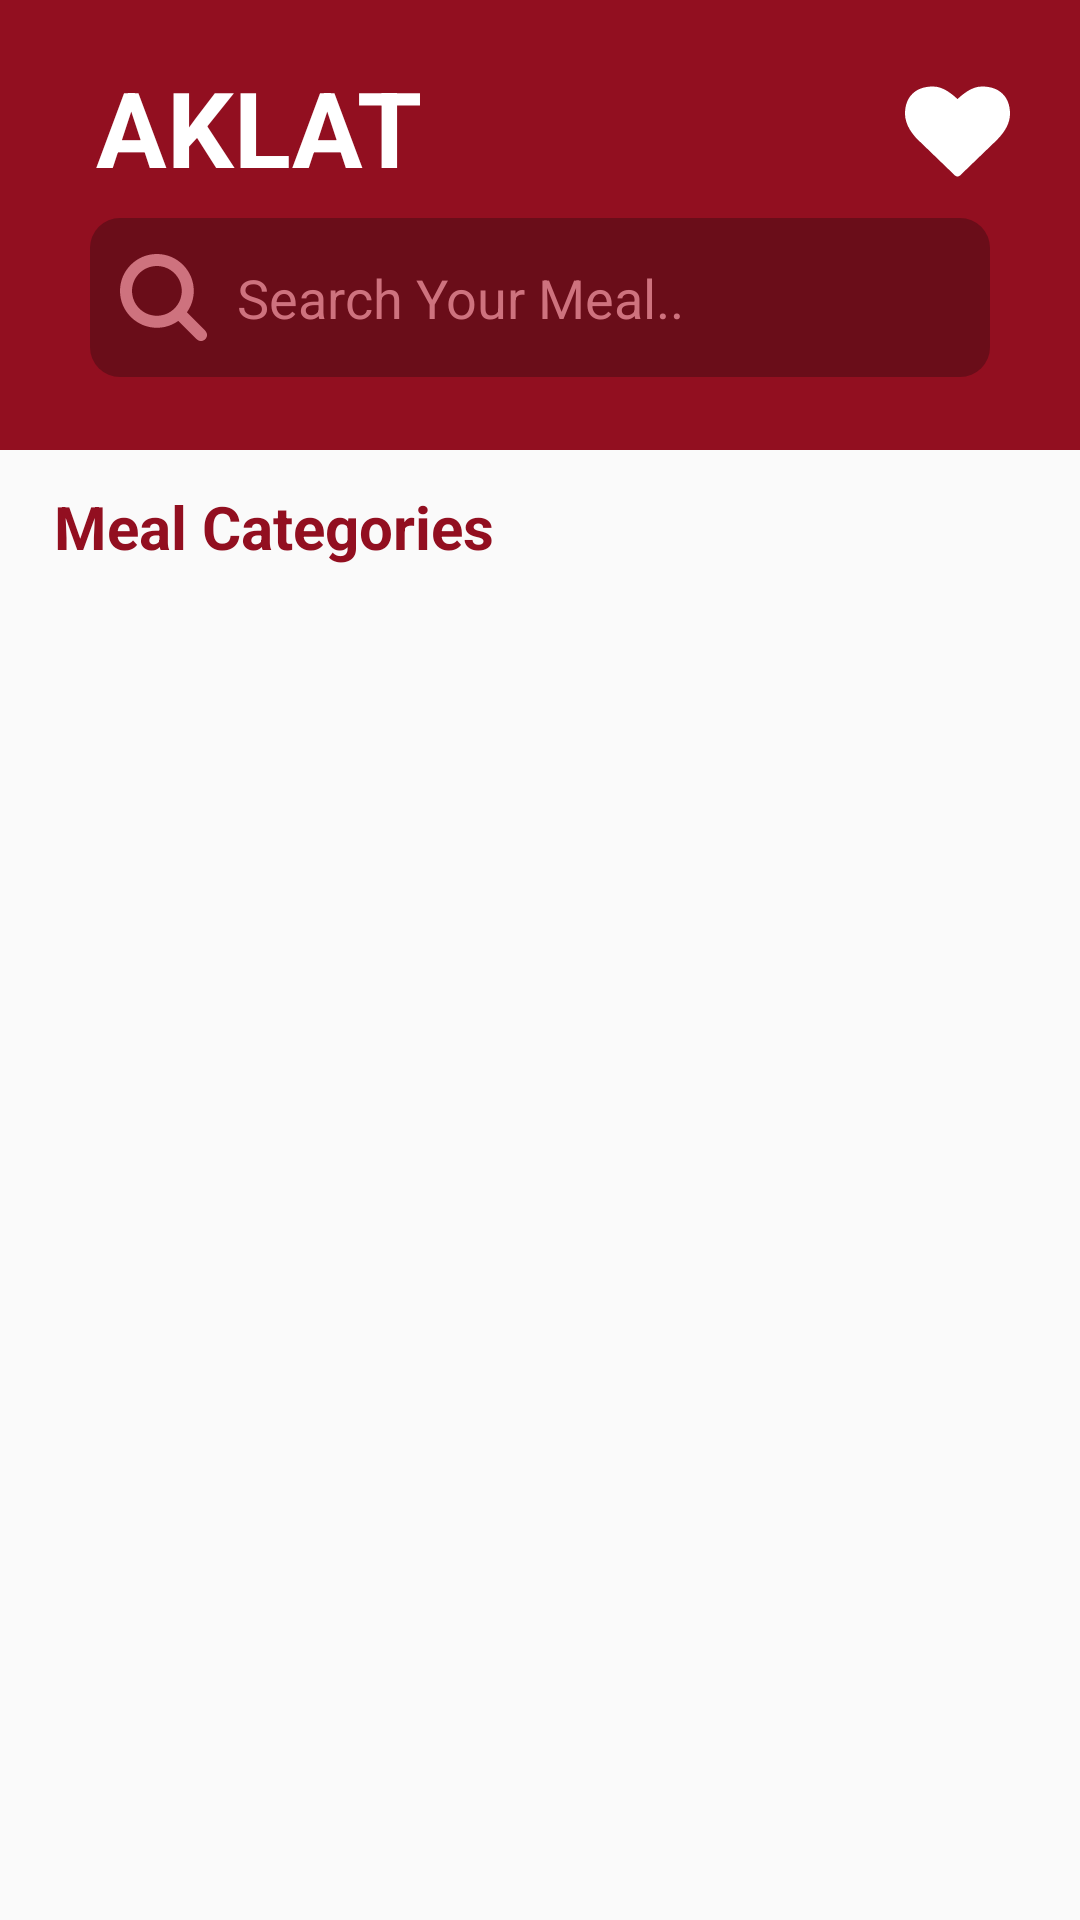

Layout XML and referenced resources for this Android screen:
<!-- AndroidManifest.xml: application theme AppTheme -->
<!-- res/layout/activity_menu.xml -->
<?xml version="1.0" encoding="utf-8"?>
<ScrollView
    xmlns:android="http://schemas.android.com/apk/res/android"
    xmlns:app="http://schemas.android.com/apk/res-auto"
    xmlns:tools="http://schemas.android.com/tools"
    android:layout_width="match_parent"
    android:layout_height="match_parent"
    android:fillViewport="false"
    android:orientation="vertical"
    tools:context=".CategoriesActivity">
<androidx.constraintlayout.widget.ConstraintLayout
    android:layout_width="match_parent"
    android:layout_height="match_parent"
    >

    <androidx.constraintlayout.widget.ConstraintLayout
        android:id="@+id/constraintLayout"
        android:layout_width="match_parent"
        android:layout_height="150dp"
        android:background="#920F20"
        app:layout_constraintEnd_toEndOf="parent"
        app:layout_constraintStart_toStartOf="parent"
        app:layout_constraintTop_toTopOf="parent">

        <EditText
            android:id="@+id/search_et"
            android:layout_width="300dp"
            android:layout_height="53dp"
            android:background="@drawable/serach_et_style"
            android:drawableLeft="@drawable/ic_search_tool"
            android:drawablePadding="10dp"
            android:hint="Search Your Meal.."
            android:paddingStart="10dp"
            android:paddingLeft="10dp"
            android:textColor="#fff"
            android:textColorHint="#CE727E"
            app:layout_constraintBottom_toBottomOf="parent"
            app:layout_constraintEnd_toEndOf="parent"
            app:layout_constraintStart_toStartOf="parent"
            app:layout_constraintTop_toTopOf="parent"
            app:layout_constraintVertical_bias="0.750" />

        <TextView
            android:id="@+id/exit_search"
            android:layout_width="wrap_content"
            android:layout_height="wrap_content"
            android:text="X"
            android:textColor="#fff"
            android:textSize="25sp"
            android:textStyle="bold"
            android:visibility="gone"
            app:layout_constraintBottom_toBottomOf="parent"
            app:layout_constraintHorizontal_bias="0.307"
            app:layout_constraintLeft_toRightOf="@id/search_et"
            app:layout_constraintRight_toRightOf="parent"
            app:layout_constraintTop_toTopOf="parent"
            app:layout_constraintVertical_bias="0.68" />

        <ImageView
            android:id="@+id/fav_icon"
            android:layout_width="35dp"
            android:layout_height="35dp"
            android:src="@drawable/ic_heart_white"
            app:layout_constraintBottom_toBottomOf="parent"
            app:layout_constraintEnd_toEndOf="parent"
            app:layout_constraintHorizontal_bias="0.928"
            app:layout_constraintStart_toStartOf="parent"
            app:layout_constraintTop_toTopOf="parent"
            app:layout_constraintVertical_bias="0.230" />

        <TextView
            android:id="@+id/textView"
            android:layout_width="wrap_content"
            android:layout_height="wrap_content"
            android:layout_marginStart="32dp"
            android:layout_marginLeft="32dp"
            android:text="AKLAT"
            android:textColor="@android:color/white"
            android:textSize="35sp"
            android:textStyle="bold"
            app:layout_constraintBottom_toBottomOf="parent"
            app:layout_constraintStart_toStartOf="parent"
            app:layout_constraintTop_toTopOf="parent"
            app:layout_constraintVertical_bias="0.183" />


    </androidx.constraintlayout.widget.ConstraintLayout>
    <TextView
        android:id="@+id/textView2"
        android:layout_width="wrap_content"
        android:layout_height="wrap_content"
        android:layout_marginTop="12dp"
        android:text="Meal Categories"
        android:textColor="#920F20"
        android:textSize="20dp"
        android:textStyle="bold"
        app:layout_constraintEnd_toEndOf="parent"
        app:layout_constraintHorizontal_bias="0.084"
        app:layout_constraintStart_toStartOf="parent"
        android:paddingBottom="10dp"
        app:layout_constraintTop_toBottomOf="@+id/constraintLayout" />
    <androidx.recyclerview.widget.RecyclerView
        android:id="@+id/rec_categories"
        android:layout_width="match_parent"
        android:scrollbars="none"
        android:layout_height="wrap_content"
        app:layout_constraintBottom_toBottomOf="parent"
        app:layout_constraintEnd_toEndOf="parent"
        app:layout_constraintStart_toStartOf="parent"
        app:layout_constraintTop_toBottomOf="@+id/textView2"/>
    <androidx.recyclerview.widget.RecyclerView
        android:id="@+id/rec_search"
        android:visibility="gone"
        android:layout_width="match_parent"
        android:scrollbars="none"
        android:layout_height="wrap_content"
        app:layout_constraintBottom_toBottomOf="parent"
        app:layout_constraintEnd_toEndOf="parent"
        app:layout_constraintStart_toStartOf="parent"
        app:layout_constraintTop_toBottomOf="@+id/textView2"/>

    <ProgressBar
        android:id="@+id/pb"
        android:layout_width="40dp"
        android:layout_height="40dp"
        app:layout_constraintBottom_toBottomOf="parent"
        app:layout_constraintEnd_toEndOf="@+id/rec_categories"
        app:layout_constraintStart_toStartOf="parent"
        app:layout_constraintTop_toTopOf="@+id/rec_categories" />

</androidx.constraintlayout.widget.ConstraintLayout>
</ScrollView>
<!-- resources referenced by this layout -->
<resources>
  <!-- drawable ic_heart_white (drawable) -->
  <vector xmlns:android="http://schemas.android.com/apk/res/android"
      android:width="511.626dp"
      android:height="511.627dp"
      android:viewportWidth="511.626"
      android:viewportHeight="511.627">
    <path
        android:fillColor="#fff"
        android:pathData="M475.366,71.951c-24.175,-23.606 -57.575,-35.404 -100.215,-35.404c-11.8,0 -23.843,2.046 -36.117,6.136c-12.279,4.093 -23.702,9.615 -34.256,16.562c-10.568,6.945 -19.65,13.467 -27.269,19.556c-7.61,6.091 -14.845,12.564 -21.696,19.414c-6.854,-6.85 -14.087,-13.323 -21.698,-19.414c-7.616,-6.089 -16.702,-12.607 -27.268,-19.556c-10.564,-6.95 -21.985,-12.468 -34.261,-16.562c-12.275,-4.089 -24.316,-6.136 -36.116,-6.136c-42.637,0 -76.039,11.801 -100.211,35.404C12.087,95.552 0,128.288 0,170.162c0,12.753 2.24,25.889 6.711,39.398c4.471,13.514 9.566,25.031 15.275,34.546c5.708,9.514 12.181,18.796 19.414,27.837c7.233,9.042 12.519,15.27 15.846,18.699c3.33,3.422 5.948,5.899 7.851,7.419L243.25,469.937c3.427,3.429 7.614,5.144 12.562,5.144s9.138,-1.715 12.563,-5.137l177.87,-171.307c43.588,-43.583 65.38,-86.41 65.38,-128.475C511.626,128.288 499.537,95.552 475.366,71.951z"/>
  </vector>
  <!-- drawable ic_search_tool (drawable) -->
  <vector xmlns:android="http://schemas.android.com/apk/res/android"
      android:width="28.931dp"
      android:height="28.932dp"
      android:viewportWidth="28.931"
      android:viewportHeight="28.932">
    <path
        android:fillColor="#CE727E"
        android:pathData="M28.344,25.518l-6.114,-6.115c1.486,-2.067 2.303,-4.537 2.303,-7.137c0,-3.275 -1.275,-6.355 -3.594,-8.672C18.625,1.278 15.543,0 12.266,0C8.99,0 5.909,1.275 3.593,3.594C1.277,5.909 0.001,8.99 0.001,12.266c0,3.276 1.275,6.356 3.592,8.674c2.316,2.316 5.396,3.594 8.673,3.594c2.599,0 5.067,-0.813 7.136,-2.303l6.114,6.115c0.392,0.391 0.902,0.586 1.414,0.586c0.513,0 1.024,-0.195 1.414,-0.586C29.125,27.564 29.125,26.299 28.344,25.518zM6.422,18.111c-1.562,-1.562 -2.421,-3.639 -2.421,-5.846S4.86,7.983 6.422,6.421c1.561,-1.562 3.636,-2.422 5.844,-2.422s4.284,0.86 5.845,2.422c1.562,1.562 2.422,3.638 2.422,5.845s-0.859,4.283 -2.422,5.846c-1.562,1.562 -3.636,2.42 -5.845,2.42S7.981,19.672 6.422,18.111z"/>
  </vector>
  <!-- drawable serach_et_style (drawable) -->
  <?xml version="1.0" encoding="utf-8"?>
  <shape xmlns:android="http://schemas.android.com/apk/res/android">
      <corners android:radius="10dp"/>
      <solid android:color="#6A0D19"/>
  </shape>
  <style name="AppTheme" parent="Theme.AppCompat.Light.NoActionBar">
          
          <item name="colorPrimary">@color/colorPrimary</item>
          <item name="colorPrimaryDark">@color/colorPrimaryDark</item>
          <item name="colorAccent">@color/colorAccent</item>
          <item name="android:homeAsUpIndicator">@drawable/ic_back</item>
      </style>
  <!-- drawable ic_back (drawable) -->
  <vector xmlns:android="http://schemas.android.com/apk/res/android"
      android:width="240.823dp"
      android:height="240.823dp"
      android:viewportWidth="240.823"
      android:viewportHeight="240.823">
    <path
        android:fillColor="#900"
        android:pathData="M57.633,129.007L165.93,237.268c4.752,4.74 12.451,4.74 17.215,0c4.752,-4.74 4.752,-12.439 0,-17.179l-99.707,-99.671l99.695,-99.671c4.752,-4.74 4.752,-12.439 0,-17.191c-4.752,-4.74 -12.463,-4.74 -17.215,0L57.621,111.816C52.942,116.507 52.942,124.327 57.633,129.007z"/>
  </vector>
  <!-- not gathered from this repository: default colours our renderer supplied (Android Studio template values) -->
  <color name="colorPrimary">#FF6200EE</color>
  <color name="colorPrimaryDark">#FF3700B3</color>
  <color name="colorAccent">#FF03DAC5</color>
</resources>
